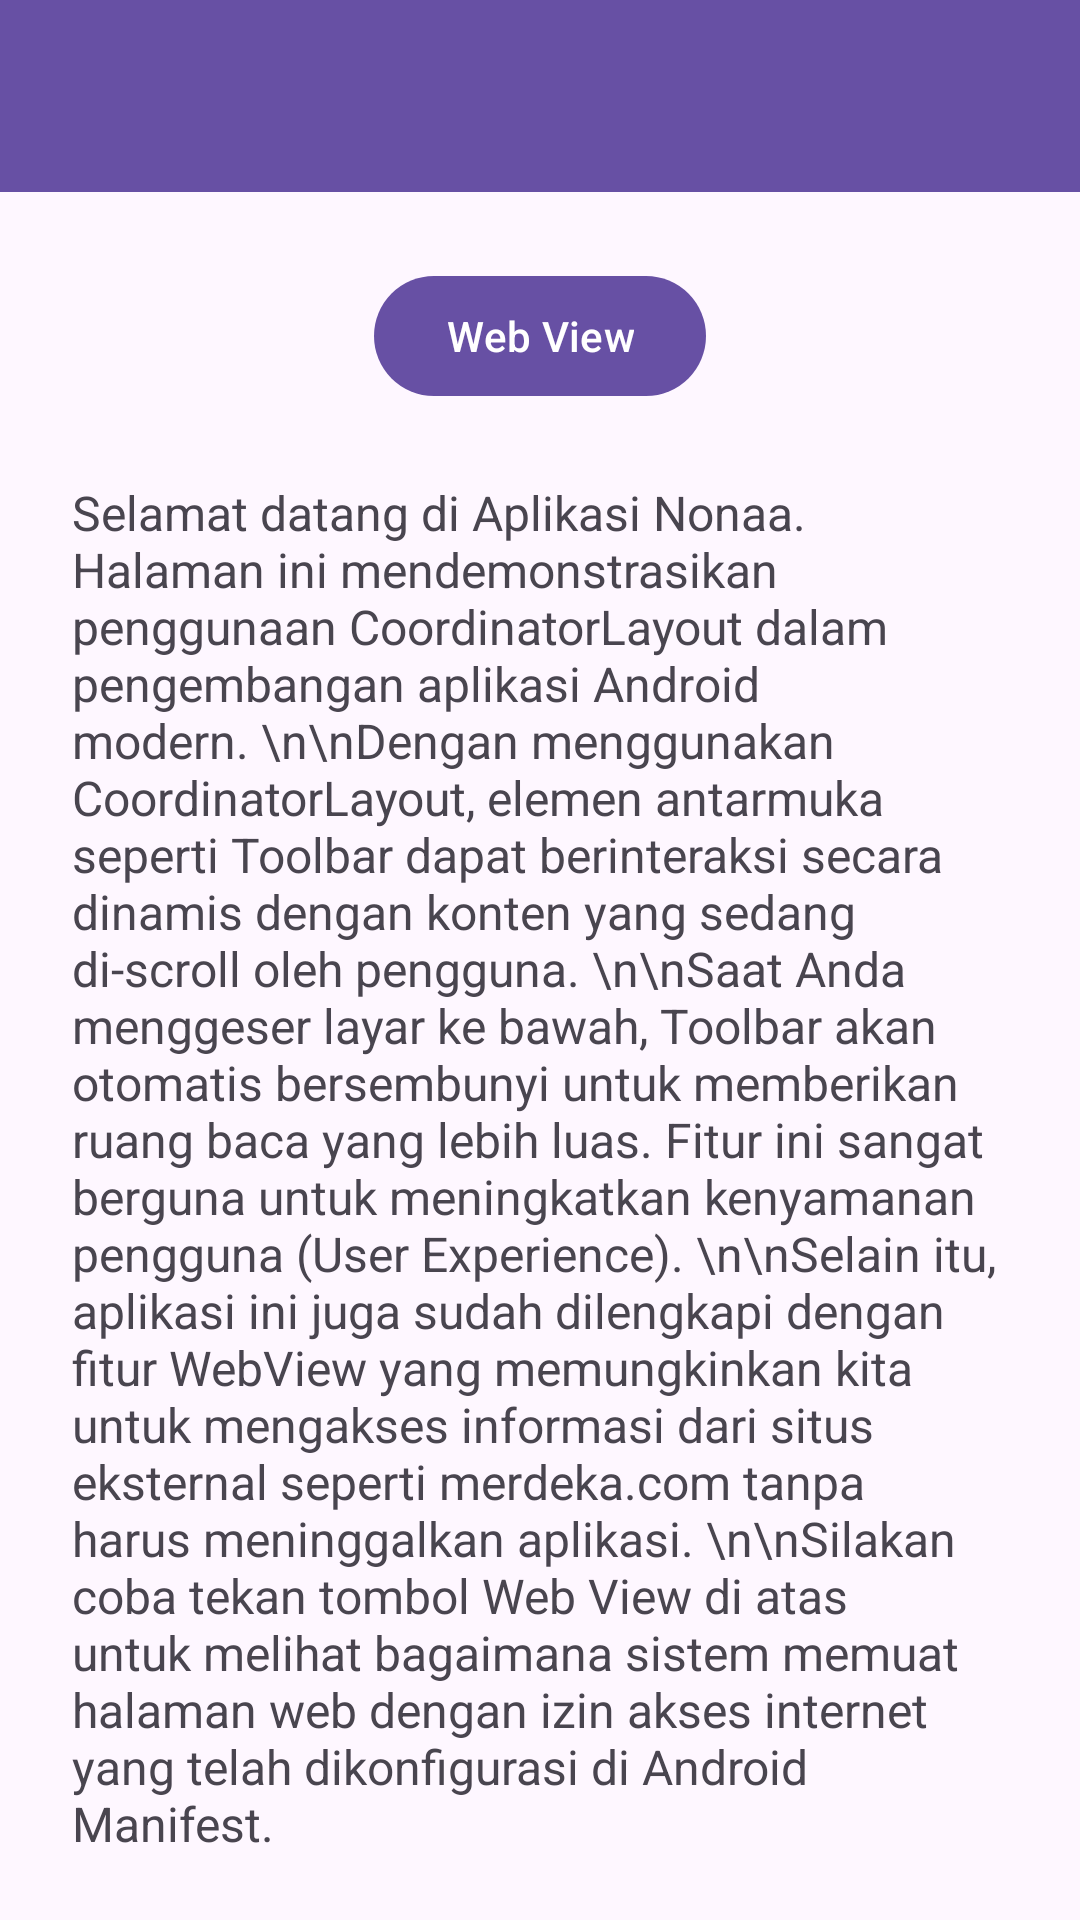

This screen was rendered from an Android layout file. Write that file and the resources it references.
<!-- AndroidManifest.xml: application theme Theme.NonaaApps -->
<!-- res/layout/activity_fifth.xml -->
<?xml version="1.0" encoding="utf-8"?>
<androidx.coordinatorlayout.widget.CoordinatorLayout xmlns:android="http://schemas.android.com/apk/res/android"
    xmlns:app="http://schemas.android.com/apk/res-auto"
    xmlns:tools="http://schemas.android.com/tools"
    android:layout_width="match_parent"
    android:layout_height="match_parent"
    tools:context=".pertemuan5.FifthActivity">

    <com.google.android.material.appbar.AppBarLayout
        android:layout_width="match_parent"
        android:layout_height="wrap_content"
        android:theme="@style/ThemeOverlay.MaterialComponents.Dark.ActionBar">

        <androidx.appcompat.widget.Toolbar
            android:id="@+id/toolbar"
            android:layout_width="match_parent"
            android:layout_height="?attr/actionBarSize"
            android:background="?attr/colorPrimary"
            app:layout_scrollFlags="scroll|enterAlways"
            app:subtitleTextColor="@android:color/white"
            app:titleTextColor="@android:color/white" />

    </com.google.android.material.appbar.AppBarLayout>

    <androidx.core.widget.NestedScrollView
        android:layout_width="match_parent"
        android:layout_height="match_parent"
        android:padding="24dp"
        android:clipToPadding="false"
        app:layout_behavior="@string/appbar_scrolling_view_behavior">
        <LinearLayout
            android:layout_width="match_parent"
            android:layout_height="wrap_content"
            android:orientation="vertical"
            android:gravity="center_horizontal">
            <com.google.android.material.button.MaterialButton
                android:id="@+id/btnWebView"
                android:layout_width="wrap_content"
                android:layout_height="wrap_content"
                android:text="Web View"
                android:textAllCaps="false"
                app:icon="@drawable/ic_add"
                app:iconGravity="textStart"
                app:iconPadding="8dp" />

            <TextView
                android:layout_width="match_parent"
                android:layout_height="wrap_content"
                android:text="Selamat datang di Aplikasi Nonaa. Halaman ini mendemonstrasikan penggunaan CoordinatorLayout dalam pengembangan aplikasi Android modern. \n\nDengan menggunakan CoordinatorLayout, elemen antarmuka seperti Toolbar dapat berinteraksi secara dinamis dengan konten yang sedang di-scroll oleh pengguna. \n\nSaat Anda menggeser layar ke bawah, Toolbar akan otomatis bersembunyi untuk memberikan ruang baca yang lebih luas. Fitur ini sangat berguna untuk meningkatkan kenyamanan pengguna (User Experience). \n\nSelain itu, aplikasi ini juga sudah dilengkapi dengan fitur WebView yang memungkinkan kita untuk mengakses informasi dari situs eksternal seperti merdeka.com tanpa harus meninggalkan aplikasi. \n\nSilakan coba tekan tombol Web View di atas untuk melihat bagaimana sistem memuat halaman web dengan izin akses internet yang telah dikonfigurasi di Android Manifest."
                android:textSize="16sp"
                android:layout_marginTop="24dp" />



        </LinearLayout>
    </androidx.core.widget.NestedScrollView>
</androidx.coordinatorlayout.widget.CoordinatorLayout>
<!-- resources referenced by this layout -->
<resources>
  <style name="Theme.NonaaApps" parent="Base.Theme.NonaaApps" />
  <style name="Base.Theme.NonaaApps" parent="Theme.Material3.DayNight.NoActionBar">
          
          
      </style>
</resources>
